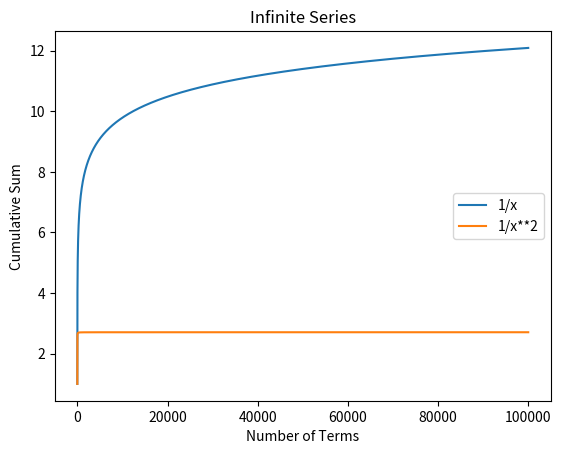

Python code for this plot:
"""basel_series.ipynb"""

# Cell 01

import numpy as np

n = 100_000
x = np.linspace(1, n, n)
print(x[:10])
print(np.cumsum(x)[:10])

# Cell 02

y1 = np.cumsum(1 / x)
y2 = np.cumsum(1 / (x**2))
print(y1[-1])
print(y2[-1])

# Cell 03

import matplotlib.pyplot as plt

plt.plot(x, y1, label="1/x")
plt.plot(x, y2**2, label="1/x**2")
plt.legend(loc="center right")

plt.title("Infinite Series")
plt.xlabel("Number of Terms")
plt.ylabel("Cumulative Sum")
plt.show()

# Cell 04

print(np.sqrt(6 * np.sum(1 / x**2)))

# Cell 05

print(np.sum(x**3) == np.sum(x) ** 2)